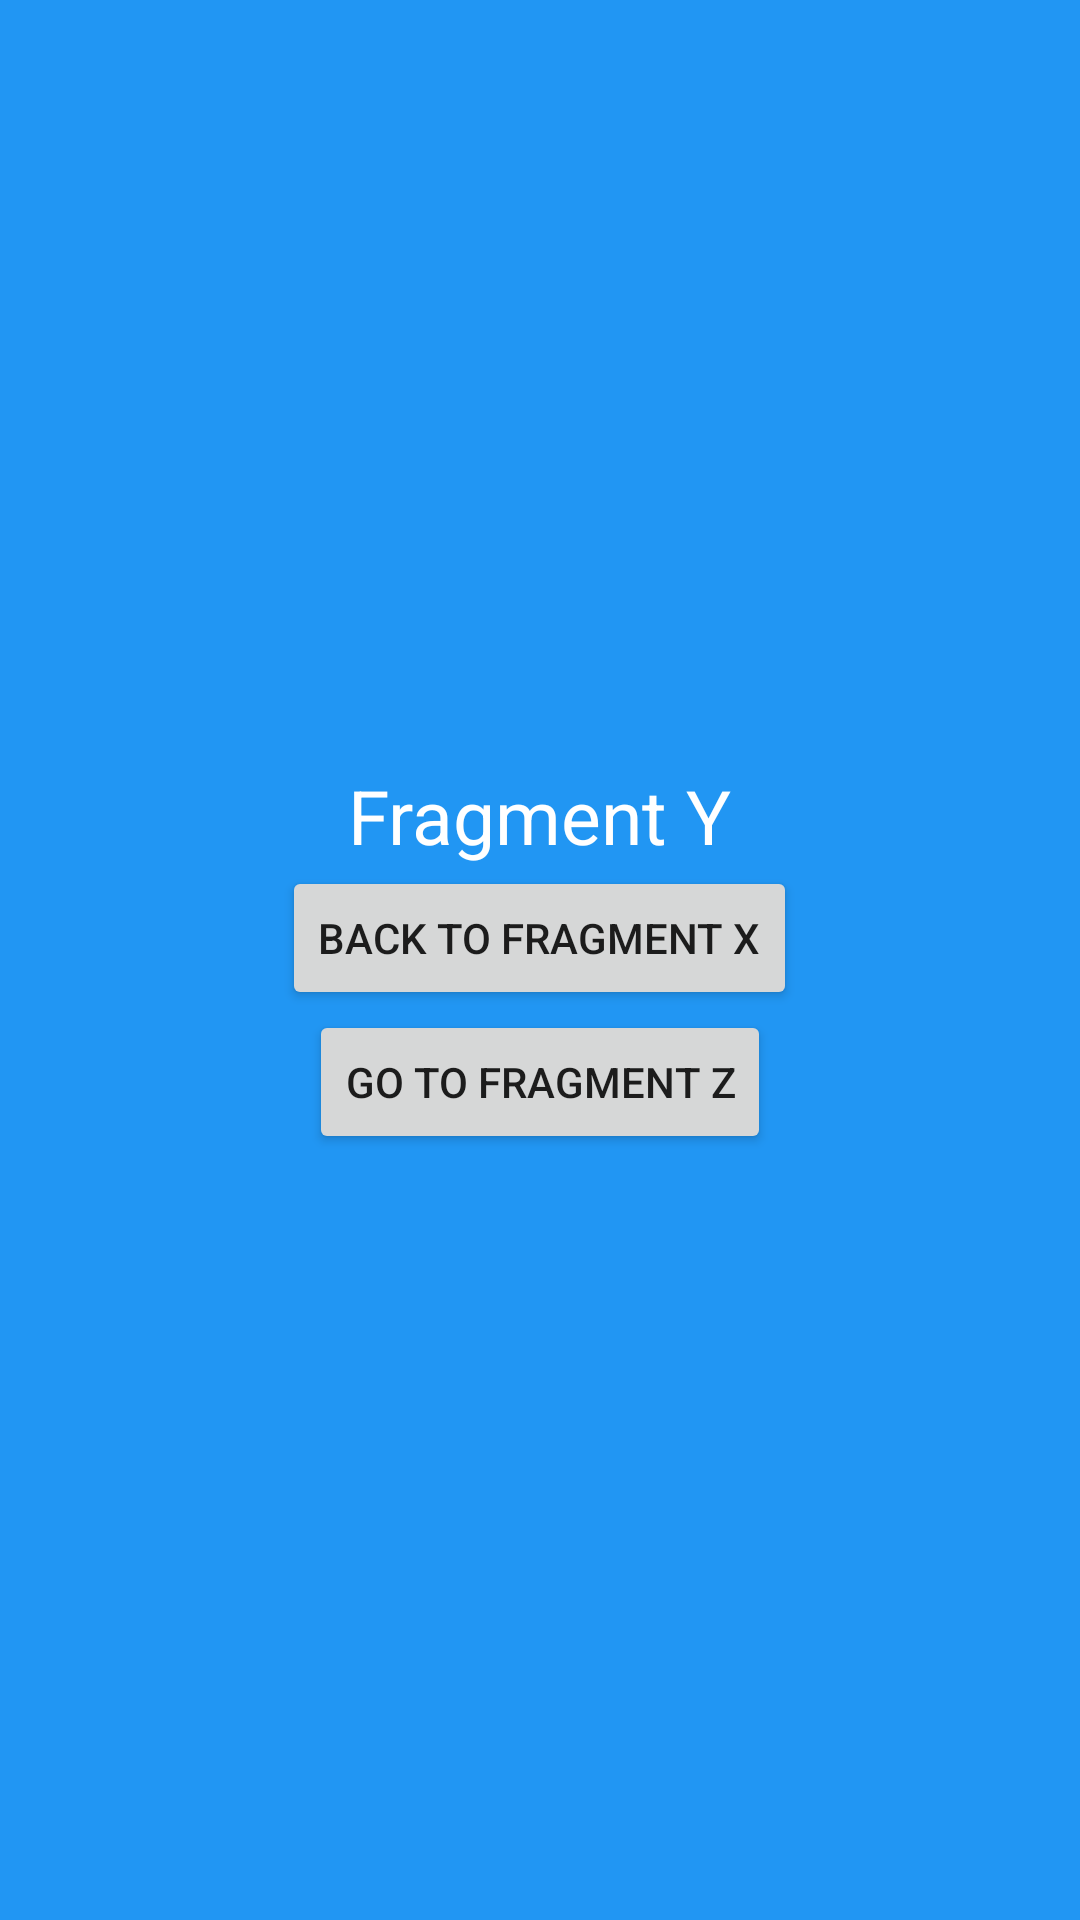

Write the Android layout XML for this screen, with the resource values it uses.
<!-- AndroidManifest.xml: application theme Theme.BottomNavigationDrawerJetpack -->
<!-- res/layout/fragment_y.xml -->
<?xml version="1.0" encoding="utf-8"?>
<LinearLayout xmlns:android="http://schemas.android.com/apk/res/android"
    xmlns:tools="http://schemas.android.com/tools"
    android:layout_width="match_parent"
    android:background="#2196F3"
    android:orientation="vertical"
    android:gravity="center"
    android:layout_height="match_parent"
    tools:context=".example3.FragmentX">

    <TextView
        android:layout_width="wrap_content"
        android:layout_height="wrap_content"
        android:textSize="25sp"
        android:textColor="@color/white"
        android:text="Fragment Y" />

    <Button
        android:layout_width="wrap_content"
        android:layout_height="wrap_content"
        android:id="@+id/backto_fragmentX"
        android:text="back to fragment X"/>

    <Button
        android:layout_width="wrap_content"
        android:layout_height="wrap_content"
        android:id="@+id/goto_fragmentZ"
        android:text="go to fragment Z"/>

</LinearLayout>
<!-- resources referenced by this layout -->
<resources>
  <style name="Theme.BottomNavigationDrawerJetpack" parent="Theme.MaterialComponents.DayNight.DarkActionBar">
          
          <item name="colorPrimary">@color/purple_500</item>
          <item name="colorPrimaryVariant">@color/purple_700</item>
          <item name="colorOnPrimary">@color/white</item>
          
          <item name="colorSecondary">@color/teal_200</item>
          <item name="colorSecondaryVariant">@color/teal_700</item>
          <item name="colorOnSecondary">@color/black</item>
          
          <item name="android:statusBarColor" tools:targetApi="l">?attr/colorPrimaryVariant</item>
          
      </style>
  <!-- not gathered from this repository: default colours our renderer supplied (Android Studio template values) -->
  <color name="purple_500">#FF6200EE</color>
  <color name="purple_700">#FF3700B3</color>
  <color name="teal_200">#FF03DAC5</color>
  <color name="teal_700">#FF018786</color>
  <color name="black">#FF000000</color>
  <color name="white">#FFFFFFFF</color>
</resources>
